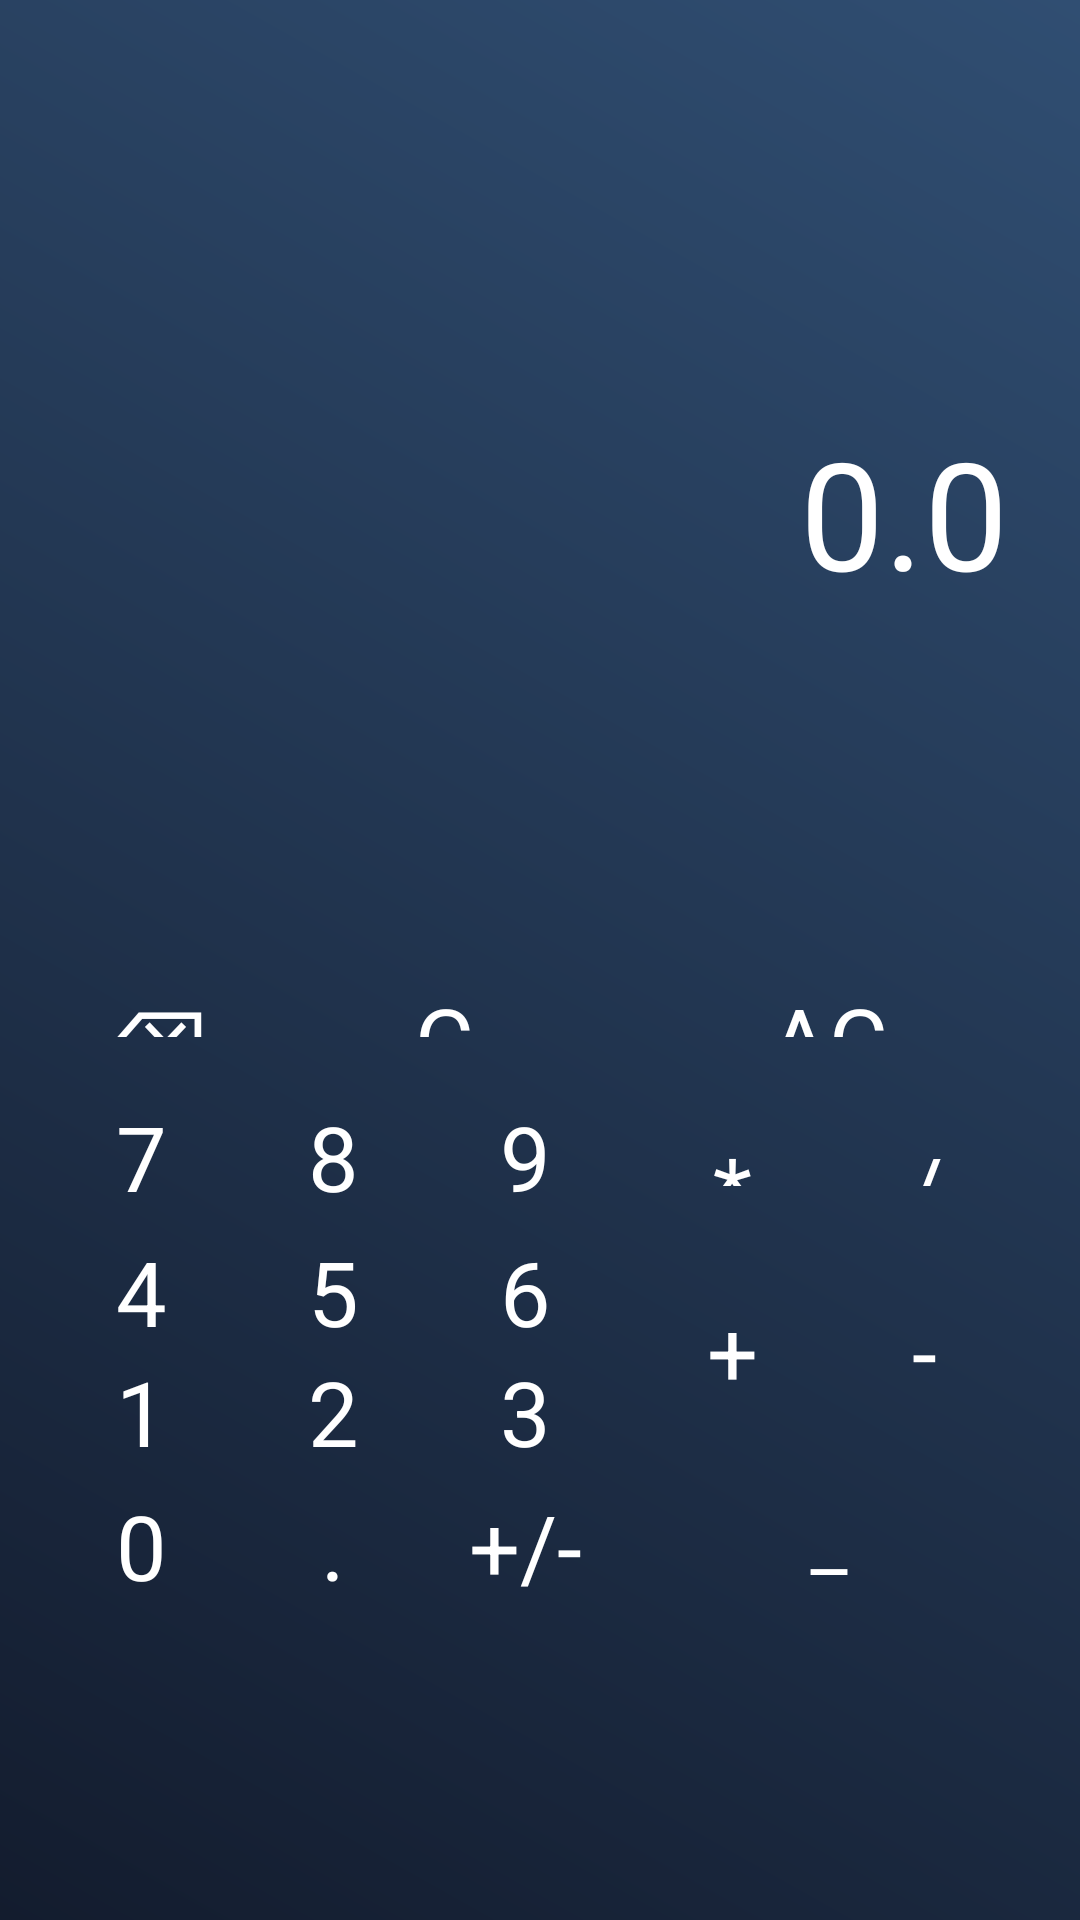

Android layout source for this screen:
<!-- AndroidManifest.xml: application theme Theme.AppCompat.Light.DarkActionBar -->
<!-- res/layout/simple_calculator.xml -->
<?xml version="1.0" encoding="utf-8"?>
<androidx.constraintlayout.widget.ConstraintLayout xmlns:android="http://schemas.android.com/apk/res/android"
    xmlns:app="http://schemas.android.com/apk/res-auto"
    xmlns:tools="http://schemas.android.com/tools"
    android:id="@+id/main"
    android:layout_width="match_parent"
    android:layout_height="match_parent"
    android:background="@drawable/gradient_background"
    android:orientation="vertical">


    <EditText
        android:layout_width="match_parent"
        android:layout_height="wrap_content"
        android:id="@+id/tv_formula"
        android:layout_marginHorizontal="20dp"
        android:layout_marginTop="60dp"
        android:gravity="end"
        android:textColor="@color/white"
        android:backgroundTint="#00424200"
        android:textSize="30sp"
        app:layout_constraintTop_toTopOf="parent"
        tools:text="formula"/>

    
    <EditText
        android:layout_width="match_parent"
        android:layout_height="wrap_content"
        android:id="@+id/tv_result"
        android:layout_marginHorizontal="20dp"
        android:layout_marginTop="10dp"
        android:gravity="end"
        android:text="0.0"
        android:textColor="@color/white"
        android:backgroundTint="#00424200"
        android:textSize="50sp"
        app:layout_constraintTop_toBottomOf="@+id/tv_formula"/>

    
    <GridLayout
        android:id="@+id/layoutMain"
        android:layout_width="match_parent"
        android:layout_height="0dp"
        android:layout_marginHorizontal="20dp"
        android:layout_marginVertical="100dp"
        android:columnCount="5"
        android:rowCount="5"
        app:layout_constraintBottom_toBottomOf="parent"
        app:layout_constraintTop_toBottomOf="@id/tv_result">
        
        <Button
            style="@style/PrimaryButtonStyle"
            android:id="@+id/btn_back"
            android:layout_width="0dp"
            android:layout_height="0dp"
            android:layout_rowWeight="1"
            android:layout_columnSpan="1"
            android:layout_columnWeight="1"
            android:text="@string/backspace"/>
        <Button
            style="@style/PrimaryButtonStyle"
            android:id="@+id/btn_clear"
            android:layout_width="0dp"
            android:layout_height="0dp"
            android:layout_rowWeight="1"
            android:layout_columnSpan="2"
            android:layout_columnWeight="1"
            android:layout_marginEnd="10dp"
            android:text="@string/clear"/>

        <Button
            style="@style/PrimaryButtonStyle"
            android:id="@+id/btn_all_clear"
            android:layout_width="0dp"
            android:layout_height="0dp"
            android:layout_rowWeight="1"
            android:layout_columnSpan="2"
            android:layout_columnWeight="1"
            android:layout_marginEnd="10dp"
            android:text="@string/all_clear"/>

        <Button
            style="@style/SecondaryButtonStyle"
            android:layout_width="0dp"
            android:layout_height="0dp"
            android:id="@+id/btn_7"
            android:layout_rowWeight="1"
            android:layout_columnSpan="1"
            android:layout_columnWeight="1"
            android:layout_marginEnd="10dp"
            android:text="@string/btn7"/>
        <Button
            style="@style/SecondaryButtonStyle"
            android:layout_width="0dp"
            android:layout_height="0dp"
            android:id="@+id/btn_8"
            android:layout_rowWeight="1"
            android:layout_columnSpan="1"
            android:layout_columnWeight="1"
            android:layout_marginEnd="10dp"
            android:text="@string/btn8"/>
        <Button
            style="@style/SecondaryButtonStyle"
            android:layout_width="0dp"
            android:layout_height="0dp"
            android:id="@+id/btn_9"
            android:layout_rowWeight="1"
            android:layout_columnSpan="1"
            android:layout_columnWeight="1"
            android:layout_marginEnd="10dp"
            android:text="@string/btn9"/>
        <Button
            style="@style/PrimaryButtonStyle"
            android:layout_width="0dp"
            android:layout_height="0dp"
            android:id="@+id/btn_multiply"
            android:layout_rowWeight="1"
            android:layout_columnSpan="1"
            android:layout_columnWeight="1"
            android:text="@string/multiply"/>
        <Button
            style="@style/PrimaryButtonStyle"
            android:layout_width="0dp"
            android:layout_height="0dp"
            android:id="@+id/btn_divide"
            android:layout_rowWeight="1"
            android:layout_columnSpan="1"
            android:layout_columnWeight="1"
            android:text="@string/divide"/>
        <Button
            style="@style/SecondaryButtonStyle"
            android:layout_width="0dp"
            android:layout_height="0dp"
            android:id="@+id/btn_4"
            android:layout_rowWeight="1"
            android:layout_columnSpan="1"
            android:layout_columnWeight="1"
            android:layout_marginEnd="10dp"
            android:text="@string/btn4"/>
        <Button
            style="@style/SecondaryButtonStyle"
            android:layout_width="0dp"
            android:layout_height="0dp"
            android:id="@+id/btn_5"
            android:layout_rowWeight="1"
            android:layout_columnSpan="1"
            android:layout_columnWeight="1"
            android:layout_marginEnd="10dp"
            android:text="@string/btn5"/>
        <Button
            style="@style/SecondaryButtonStyle"
            android:layout_width="0dp"
            android:layout_height="0dp"
            android:id="@+id/btn_6"
            android:layout_rowWeight="1"
            android:layout_columnSpan="1"
            android:layout_columnWeight="1"
            android:layout_marginEnd="10dp"
            android:text="@string/btn6"/>
        <Button
            style="@style/PrimaryButtonStyle"
            android:layout_width="0dp"
            android:layout_height="0dp"
            android:id="@+id/btn_plus"
            android:layout_rowWeight="1"
            android:layout_rowSpan="2"
            android:layout_columnSpan="1"
            android:layout_columnWeight="1"
            android:text="@string/plus"/>

        <Button
            style="@style/PrimaryButtonStyle"
            android:layout_width="0dp"
            android:layout_height="0dp"
            android:id="@+id/btn_minus"
            android:layout_rowWeight="1"
            android:layout_rowSpan="2"
            android:layout_columnSpan="1"
            android:layout_columnWeight="1"
            android:text="@string/minus"/>
        <Button
            style="@style/SecondaryButtonStyle"
            android:layout_width="0dp"
            android:layout_height="0dp"
            android:id="@+id/btn_1"
            android:layout_rowWeight="1"
            android:layout_columnSpan="1"
            android:layout_columnWeight="1"
            android:layout_marginEnd="10dp"
            android:text="@string/btn1"/>
        <Button
            style="@style/SecondaryButtonStyle"
            android:layout_width="0dp"
            android:layout_height="0dp"
            android:id="@+id/btn_2"
            android:layout_rowWeight="1"
            android:layout_columnSpan="1"
            android:layout_columnWeight="1"
            android:layout_marginEnd="10dp"
            android:text="@string/btn2"/>
        <Button
            style="@style/SecondaryButtonStyle"
            android:layout_width="0dp"
            android:layout_height="0dp"
            android:id="@+id/btn_3"
            android:layout_rowWeight="1"
            android:layout_columnSpan="1"
            android:layout_columnWeight="1"
            android:layout_marginEnd="10dp"
            android:text="@string/btn3"/>

        <Button
            style="@style/SecondaryButtonStyle"
            android:layout_width="0dp"
            android:layout_height="0dp"
            android:id="@+id/btn_0"
            android:layout_rowWeight="1"
            android:layout_columnSpan="1"
            android:layout_columnWeight="1"
            android:layout_marginEnd="10dp"
            android:text="@string/btn0"/>
        <Button
            style="@style/SecondaryButtonStyle"
            android:layout_width="0dp"
            android:layout_height="0dp"
            android:id="@+id/btn_dot"
            android:layout_rowWeight="1"
            android:layout_columnSpan="1"
            android:layout_columnWeight="1"
            android:layout_marginEnd="10dp"
            android:text="@string/dot"/>
        <Button
            style="@style/SecondaryButtonStyle"
            android:layout_width="0dp"
            android:layout_height="0dp"
            android:id="@+id/btn_change_sign"
            android:layout_rowWeight="1"
            android:layout_columnSpan="1"
            android:layout_columnWeight="1"
            android:layout_marginEnd="10dp"
            android:text="@string/change_sign"/>
        <Button
            style="@style/PrimaryButtonStyle"
            android:layout_width="0dp"
            android:layout_height="0dp"
            android:id="@+id/btn_equals"
            android:layout_rowWeight="1"
            android:layout_rowSpan="1"
            android:layout_columnSpan="2"
            android:layout_columnWeight="1"
            android:text="@string/equals"/>



    </GridLayout>

    </androidx.constraintlayout.widget.ConstraintLayout>
<!-- resources referenced by this layout -->
<resources>
  <color name="white">#FFFFFFFF</color>
  <!-- drawable gradient_background (drawable) -->
  <?xml version="1.0" encoding="utf-8"?>
  <shape xmlns:android="http://schemas.android.com/apk/res/android">
      <gradient
          android:endColor="#304E72"
          android:startColor="#131C2E"
          android:angle="45" />
  </shape>
  <string name="all_clear">AC</string>
  <string name="backspace">\u232B</string>
  <string name="btn0">0</string>
  <string name="btn1">1</string>
  <string name="btn2">2</string>
  <string name="btn3">3</string>
  <string name="btn4">4</string>
  <string name="btn5">5</string>
  <string name="btn6">6</string>
  <string name="btn7">7</string>
  <string name="btn8">8</string>
  <string name="btn9">9</string>
  <string name="change_sign">+/-</string>
  <string name="clear">C</string>
  <string name="divide">/</string>
  <string name="dot">.</string>
  <string name="equals">=</string>
  <string name="minus">-</string>
  <string name="multiply">*</string>
  <string name="plus">+</string>
  <style name="PrimaryButtonStyle" parent="Theme.AppCompat.Light.NoActionBar">
          <item name="android:textColor">#FFFFFF</item>
          <item name="android:background">@drawable/btn_primary</item>
          <item name="android:textSize">30sp</item>
          <item name="android:padding">10sp</item>
          <item name="android:layout_margin">5dp</item>
          <item name="android:gravity">center</item>
          <item name="fontFamily">@font/montserrat_medium</item>
      </style>
  <style name="SecondaryButtonStyle" parent="Theme.AppCompat.Light.NoActionBar">
          <item name="android:textColor">#FFFFFF</item>
          <item name="android:background">@android:color/transparent</item>
          <item name="android:textSize">30sp</item>
          <item name="android:gravity">center</item>
          <item name="fontFamily">@font/montserrat_medium</item>
      </style>
</resources>
